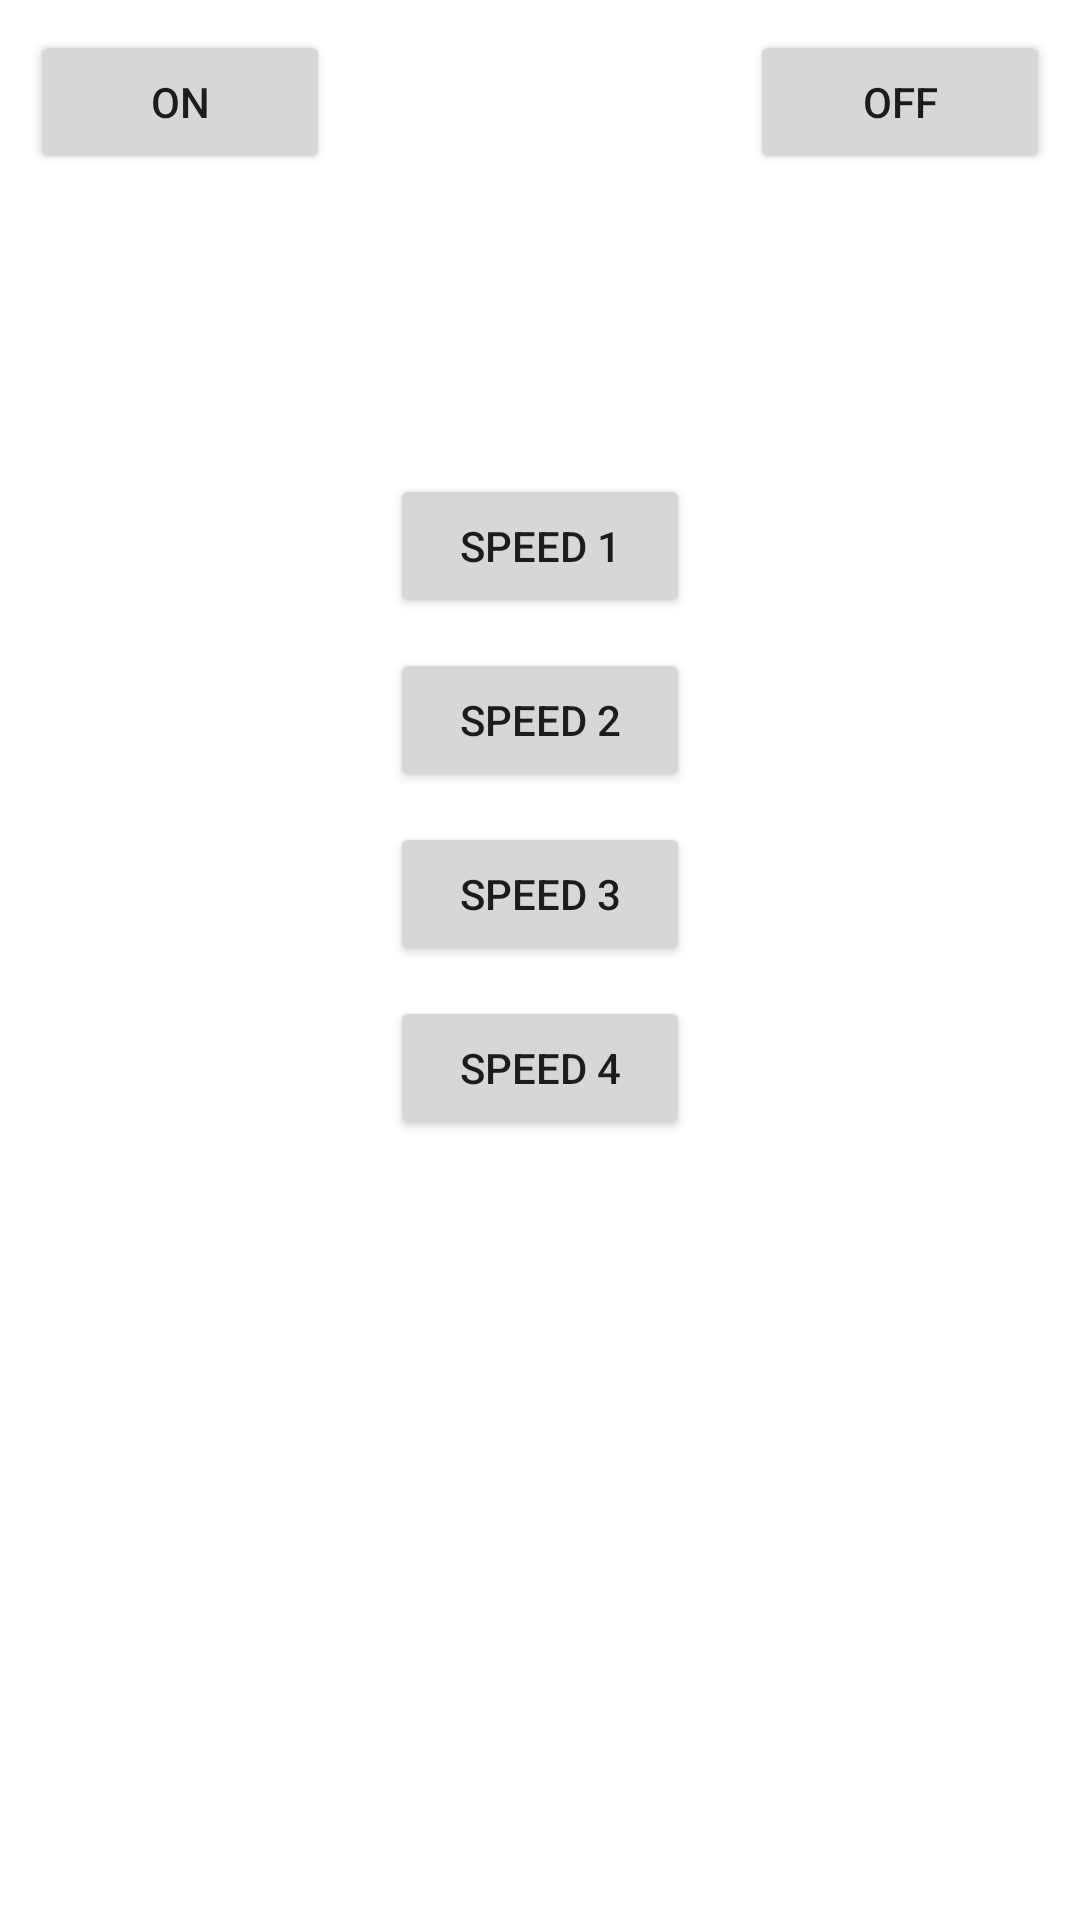

The Android layout XML behind this screen, and the referenced resources:
<!-- AndroidManifest.xml: application theme Theme.utility -->
<!-- res/layout/activity_flash_light.xml -->
<?xml version="1.0" encoding="utf-8"?>
<androidx.constraintlayout.widget.ConstraintLayout xmlns:android="http://schemas.android.com/apk/res/android"
    xmlns:app="http://schemas.android.com/apk/res-auto"
    xmlns:tools="http://schemas.android.com/tools"
    android:layout_width="match_parent"
    android:layout_height="match_parent"
    android:padding="10dp"
    tools:context=".flashLight.FlashLightActivity">

    <androidx.appcompat.widget.AppCompatButton
        android:id="@+id/buttonOn"
        android:layout_width="100dp"
        android:layout_height="wrap_content"
        android:text="ON"
        app:layout_constraintStart_toStartOf="parent"
        app:layout_constraintTop_toTopOf="parent" />

    <androidx.appcompat.widget.AppCompatButton
        android:id="@+id/buttonOff"
        android:layout_width="100dp"
        android:layout_height="wrap_content"
        android:text="OFF"
        app:layout_constraintEnd_toEndOf="parent"
        app:layout_constraintTop_toTopOf="parent" />

    <androidx.appcompat.widget.AppCompatButton
        android:id="@+id/buttonSpeed1"
        android:layout_width="100dp"
        android:layout_height="wrap_content"
        android:layout_marginTop="100dp"
        android:text="Speed 1"
        app:layout_constraintEnd_toEndOf="parent"
        app:layout_constraintStart_toStartOf="parent"
        app:layout_constraintTop_toBottomOf="@+id/buttonOn" />

    <androidx.appcompat.widget.AppCompatButton
        android:id="@+id/buttonSpeed2"
        android:layout_width="100dp"
        android:layout_height="wrap_content"
        android:layout_marginTop="10dp"
        android:text="Speed 2"
        app:layout_constraintEnd_toEndOf="parent"
        app:layout_constraintStart_toStartOf="parent"
        app:layout_constraintTop_toBottomOf="@+id/buttonSpeed1" />

    <androidx.appcompat.widget.AppCompatButton
        android:id="@+id/buttonSpeed3"
        android:layout_width="100dp"
        android:layout_height="wrap_content"
        android:layout_marginTop="10dp"
        android:text="Speed 3"
        app:layout_constraintEnd_toEndOf="parent"
        app:layout_constraintStart_toStartOf="parent"
        app:layout_constraintTop_toBottomOf="@+id/buttonSpeed2" />


    <androidx.appcompat.widget.AppCompatButton
        android:id="@+id/buttonSpeed4"
        android:layout_width="100dp"
        android:layout_height="wrap_content"
        android:layout_marginTop="10dp"
        android:text="Speed 4"
        app:layout_constraintEnd_toEndOf="parent"
        app:layout_constraintStart_toStartOf="parent"
        app:layout_constraintTop_toBottomOf="@+id/buttonSpeed3" />

</androidx.constraintlayout.widget.ConstraintLayout>
<!-- resources referenced by this layout -->
<resources>
  <style name="Theme.utility" parent="Theme.MaterialComponents.DayNight.DarkActionBar">
          
          <item name="colorPrimary">@color/purple_500</item>
          <item name="colorPrimaryVariant">@color/purple_700</item>
          <item name="colorOnPrimary">@color/white</item>
          
          <item name="colorSecondary">@color/teal_200</item>
          <item name="colorSecondaryVariant">@color/teal_700</item>
          <item name="colorOnSecondary">@color/black</item>
          
          <item name="android:statusBarColor" tools:targetApi="l">?attr/colorPrimaryVariant</item>
          
      </style>
  <color name="purple_500">#FF6200EE</color>
  <color name="purple_700">#FF3700B3</color>
  <color name="white">#FFFFFFFF</color>
  <color name="teal_200">#FF03DAC5</color>
  <color name="teal_700">#FF018786</color>
  <color name="black">#FF000000</color>
</resources>
